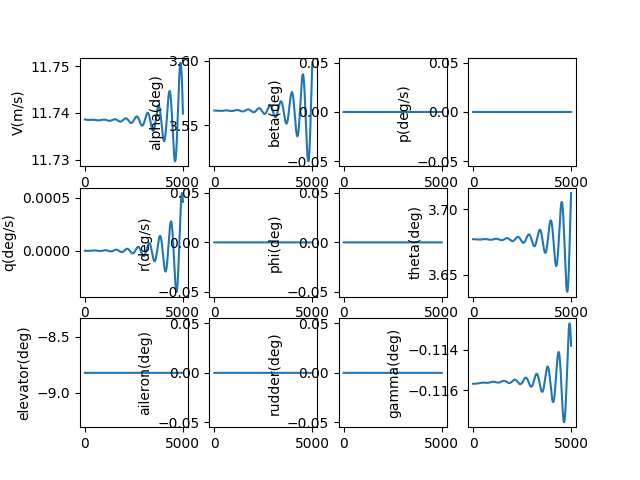

The table this chart was drawn from, first rows:
, V(m/s), alpha(deg), beta(deg), p(deg/s), q(deg/s), r(deg/s), phi(deg), theta(deg), elevator(deg), aileron(deg), rudder(deg), gamma(deg), pb, qc, rb, CD_act, CL_act, Cm_act, CY_act, Cr_act, Cn_act
1.0, 11.74, 3.561, 0.0, 0.0, -2.356090431861105e-09, 0.0, 0.0, 3.677, -8.823, 0.0, 0.0, -0.1157, 0.0, -6.9145654781306e-09, 0.0, 0.04382, -0.002727, 0.1291, 0.0, 0.0, 0.0
2.0, 11.74, 3.561, 0.0, 0.0, -4.938069865899875e-09, 0.0, 0.0, 3.677, -8.823, 0.0, 0.0, -0.1157, 0.0, -1.449206332207915e-08, 0.0, 0.04382, -0.002727, 0.1291, 0.0, 0.0, 0.0
3.0, 11.74, 3.561, 0.0, 0.0, -7.743668493120063e-09, 0.0, 0.0, 3.677, -8.823, 0.0, 0.0, -0.1157, 0.0, -2.272583240974317e-08, 0.0, 0.04382, -0.002727, 0.1291, 0.0, 0.0, 0.0
4.0, 11.74, 3.561, 0.0, 0.0, -1.0770609687696026e-08, 0.0, 0.0, 3.677, -8.823, 0.0, 0.0, -0.1157, 0.0, -3.160919160638129e-08, 0.0, 0.04382, -0.002727, 0.1291, 0.0, 0.0, 0.0
5.0, 11.74, 3.561, 0.0, 0.0, -1.4016609981048197e-08, 0.0, 0.0, 3.677, -8.823, 0.0, 0.0, -0.1157, 0.0, -4.113543968861583e-08, 0.0, 0.04382, -0.002727, 0.1291, 0.0, 0.0, 0.0
6.0, 11.74, 3.561, 0.0, 0.0, -1.7479379043142626e-08, 0.0, 0.0, 3.677, -8.823, 0.0, 0.0, -0.1157, 0.0, -5.129785528963468e-08, 0.0, 0.04382, -0.002727, 0.1291, 0.0, 0.0, 0.0
7.0, 11.74, 3.561, 0.0, 0.0, -2.1156619663067982e-08, 0.0, 0.0, 3.677, -8.823, 0.0, 0.0, -0.1157, 0.0, -6.208969684227099e-08, 0.0, 0.04382, -0.002727, 0.1291, 0.0, 0.0, 0.0
8.0, 11.74, 3.561, 0.0, 0.0, -2.504602773823796e-08, 0.0, 0.0, 3.677, -8.823, 0.0, 0.0, -0.1157, 0.0, -7.350420254739498e-08, 0.0, 0.04382, -0.002727, 0.1291, 0.0, 0.0, 0.0
9.0, 11.74, 3.561, 0.0, 0.0, -2.9145292263984867e-08, 0.0, 0.0, 3.677, -8.823, 0.0, 0.0, -0.1157, 0.0, -8.55345903434521e-08, 0.0, 0.04382, -0.002727, 0.1291, 0.0, 0.0, 0.0
10.0, 11.74, 3.561, 0.0, 0.0, -3.3452095329545475e-08, 0.0, 0.0, 3.677, -8.823, 0.0, 0.0, -0.1157, 0.0, -9.817405789475969e-08, 0.0, 0.04382, -0.002727, 0.1291, 0.0, 0.0, 0.0
11.0, 11.74, 3.561, 0.0, 0.0, -3.796411211669277e-08, 0.0, 0.0, 3.677, -8.823, 0.0, 0.0, -0.1157, 0.0, -1.1141578258756723e-07, 0.0, 0.04382, -0.002727, 0.1291, 0.0, 0.0, 0.0
12.0, 11.74, 3.561, 0.0, 0.0, -4.267901090428435e-08, 0.0, 0.0, 3.677, -8.823, 0.0, 0.0, -0.1157, 0.0, -1.252529215434793e-07, 0.0, 0.04382, -0.002727, 0.1291, 0.0, 0.0, 0.0
13.0, 11.74, 3.561, 0.0, 0.0, -4.759445307314566e-08, 0.0, 0.0, 3.677, -8.823, 0.0, 0.0, -0.1157, 0.0, -1.3967861163385978e-07, 0.0, 0.04382, -0.002727, 0.1291, 0.0, 0.0, 0.0
14.0, 11.74, 3.561, 0.0, 0.0, -5.270809311854116e-08, 0.0, 0.0, 3.677, -8.823, 0.0, 0.0, -0.1157, 0.0, -1.546859695165038e-07, 0.0, 0.04382, -0.002727, 0.1291, 0.0, 0.0, 0.0
15.0, 11.74, 3.561, 0.0, 0.0, -5.801757866471976e-08, 0.0, 0.0, 3.677, -8.823, 0.0, 0.0, -0.1157, 0.0, -1.702680916783959e-07, 0.0, 0.04382, -0.002727, 0.1291, 0.0, 0.0, 0.0
16.0, 11.74, 3.561, 0.0, 0.0, -6.35205504841364e-08, 0.0, 0.0, 3.677, -8.823, 0.0, 0.0, -0.1157, 0.0, -1.8641805449219042e-07, 0.0, 0.04382, -0.002727, 0.1291, 0.0, 0.0, 0.0
17.0, 11.74, 3.561, 0.0, 0.0, -6.921464251960729e-08, 0.0, 0.0, 3.677, -8.823, 0.0, 0.0, -0.1157, 0.0, -2.0312891428130035e-07, 0.0, 0.04382, -0.002727, 0.1291, 0.0, 0.0, 0.0
18.0, 11.74, 3.561, 0.0, 0.0, -7.509748191057839e-08, 0.0, 0.0, 3.677, -8.823, 0.0, 0.0, -0.1157, 0.0, -2.2039370739705662e-07, 0.0, 0.04382, -0.002727, 0.1291, 0.0, 0.0, 0.0
19.0, 11.74, 3.561, 0.0, 0.0, -8.116668902329302e-08, 0.0, 0.0, 3.677, -8.823, 0.0, 0.0, -0.1157, 0.0, -2.3820545030730956e-07, 0.0, 0.04382, -0.002727, 0.1291, 0.0, 0.0, 0.0
20.0, 11.74, 3.561, 0.0, 0.0, -8.741987748562109e-08, 0.0, 0.0, 3.677, -8.823, 0.0, 0.0, -0.1157, 0.0, -2.565571396987098e-07, 0.0, 0.04382, -0.002727, 0.1291, 0.0, 0.0, 0.0
21.0, 11.74, 3.561, 0.0, 0.0, -9.385465422411232e-08, 0.0, 0.0, 3.677, -8.823, 0.0, 0.0, -0.1157, 0.0, -2.754417525855155e-07, 0.0, 0.04382, -0.002727, 0.1291, 0.0, 0.0, 0.0
22.0, 11.74, 3.561, 0.0, 0.0, -1.0046861950585049e-07, 0.0, 0.0, 3.677, -8.823, 0.0, 0.0, -0.1157, 0.0, -2.948522464324883e-07, 0.0, 0.04382, -0.002727, 0.1291, 0.0, 0.0, 0.0
23.0, 11.74, 3.561, 0.0, 0.0, -1.0725936698268382e-07, 0.0, 0.0, 3.677, -8.823, 0.0, 0.0, -0.1157, 0.0, -3.147815592847623e-07, 0.0, 0.04382, -0.002727, 0.1291, 0.0, 0.0, 0.0
24.0, 11.74, 3.561, 0.0, 0.0, -1.1422448374132159e-07, 0.0, 0.0, 3.677, -8.823, 0.0, 0.0, -0.1157, 0.0, -3.3522260991492777e-07, 0.0, 0.04382, -0.002727, 0.1291, 0.0, 0.0, 0.0
25.0, 11.74, 3.561, 0.0, 0.0, -1.213615503547759e-07, 0.0, 0.0, 3.677, -8.823, 0.0, 0.0, -0.1157, 0.0, -3.56168297974062e-07, 0.0, 0.04382, -0.002727, 0.1291, 0.0, 0.0, 0.0
26.0, 11.74, 3.561, 0.0, 0.0, -1.286681409396037e-07, 0.0, 0.0, 3.677, -8.823, 0.0, 0.0, -0.1157, 0.0, -3.776115041597822e-07, 0.0, 0.04382, -0.002727, 0.1291, 0.0, 0.0, 0.0
27.0, 11.74, 3.561, 0.0, 0.0, -1.361418232140419e-07, 0.0, 0.0, 3.677, -8.823, 0.0, 0.0, -0.1157, 0.0, -3.995450903869179e-07, 0.0, 0.04382, -0.002727, 0.1291, 0.0, 0.0, 0.0
28.0, 11.74, 3.561, 0.0, 0.0, -1.43780158561803e-07, 0.0, 0.0, 3.677, -8.823, 0.0, 0.0, -0.1157, 0.0, -4.2196189997479607e-07, 0.0, 0.04382, -0.002727, 0.1291, 0.0, 0.0, 0.0
29.0, 11.74, 3.561, 0.0, 0.0, -1.5158070209907015e-07, 0.0, 0.0, 3.677, -8.823, 0.0, 0.0, -0.1157, 0.0, -4.448547578439146e-07, 0.0, 0.04382, -0.002728, 0.1291, 0.0, 0.0, 0.0
30.0, 11.74, 3.561, 0.0, 0.0, -1.5954100274438036e-07, 0.0, 0.0, 3.677, -8.823, 0.0, 0.0, -0.1157, 0.0, -4.682164707210911e-07, 0.0, 0.04382, -0.002728, 0.1291, 0.0, 0.0, 0.0
31.0, 11.74, 3.561, 0.0, 0.0, -1.6765860329304732e-07, 0.0, 0.0, 3.677, -8.823, 0.0, 0.0, -0.1157, 0.0, -4.920398273579344e-07, 0.0, 0.04382, -0.002728, 0.1291, 0.0, 0.0, 0.0
32.0, 11.74, 3.561, 0.0, 0.0, -1.759310404928578e-07, 0.0, 0.0, 3.677, -8.823, 0.0, 0.0, -0.1157, 0.0, -5.163175987530529e-07, 0.0, 0.04382, -0.002728, 0.1291, 0.0, 0.0, 0.0
33.0, 11.74, 3.561, 0.0, 0.0, -1.8435584512542446e-07, 0.0, 0.0, 3.677, -8.823, 0.0, 0.0, -0.1157, 0.0, -5.41042538390863e-07, 0.0, 0.04382, -0.002728, 0.1291, 0.0, 0.0, 0.0
34.0, 11.74, 3.561, 0.0, 0.0, -1.9293054209022984e-07, 0.0, 0.0, 3.677, -8.823, 0.0, 0.0, -0.1157, 0.0, -5.662073824882946e-07, 0.0, 0.04382, -0.002728, 0.1291, 0.0, 0.0, 0.0
35.0, 11.74, 3.561, 0.0, 0.0, -2.0165265049155811e-07, 0.0, 0.0, 3.677, -8.823, 0.0, 0.0, -0.1157, 0.0, -5.918048502499714e-07, 0.0, 0.04382, -0.002728, 0.1291, 0.0, 0.0, 0.0
36.0, 11.74, 3.561, 0.0, 0.0, -2.1051968372937284e-07, 0.0, 0.0, 3.677, -8.823, 0.0, 0.0, -0.1157, 0.0, -6.178276441349719e-07, 0.0, 0.04382, -0.002728, 0.1291, 0.0, 0.0, 0.0
37.0, 11.74, 3.561, 0.0, 0.0, -2.1952914959255518e-07, 0.0, 0.0, 3.677, -8.823, 0.0, 0.0, -0.1157, 0.0, -6.442684501305167e-07, 0.0, 0.04382, -0.002728, 0.1291, 0.0, 0.0, 0.0
38.0, 11.74, 3.561, 0.0, 0.0, -2.286785503567711e-07, 0.0, 0.0, 3.677, -8.823, 0.0, 0.0, -0.1157, 0.0, -6.711199380392407e-07, 0.0, 0.04382, -0.002728, 0.1291, 0.0, 0.0, 0.0
39.0, 11.74, 3.561, 0.0, 0.0, -2.3796538288512863e-07, 0.0, 0.0, 3.677, -8.823, 0.0, 0.0, -0.1157, 0.0, -6.983747617746536e-07, 0.0, 0.04382, -0.002728, 0.1291, 0.0, 0.0, 0.0
40.0, 11.74, 3.561, 0.0, 0.0, -2.4738713873057173e-07, 0.0, 0.0, 3.677, -8.823, 0.0, 0.0, -0.1157, 0.0, -7.260255596616966e-07, 0.0, 0.04382, -0.002728, 0.1291, 0.0, 0.0, 0.0
41.0, 11.74, 3.561, 0.0, 0.0, -2.5694130424289664e-07, 0.0, 0.0, 3.677, -8.823, 0.0, 0.0, -0.1157, 0.0, -7.54064954750864e-07, 0.0, 0.04382, -0.002728, 0.1291, 0.0, 0.0, 0.0
42.0, 11.74, 3.561, 0.0, 0.0, -2.6662536067977523e-07, 0.0, 0.0, 3.677, -8.823, 0.0, 0.0, -0.1157, 0.0, -7.824855551440855e-07, 0.0, 0.04382, -0.002728, 0.1291, 0.0, 0.0, 0.0
43.0, 11.74, 3.561, 0.0, 0.0, -2.764367843183544e-07, 0.0, 0.0, 3.677, -8.823, 0.0, 0.0, -0.1157, 0.0, -8.112799543222982e-07, 0.0, 0.04382, -0.002728, 0.1291, 0.0, 0.0, 0.0
44.0, 11.74, 3.561, 0.0, 0.0, -2.863730465722192e-07, 0.0, 0.0, 3.677, -8.823, 0.0, 0.0, -0.1157, 0.0, -8.404407314887593e-07, 0.0, 0.04382, -0.002728, 0.1291, 0.0, 0.0, 0.0
45.0, 11.74, 3.561, 0.0, 0.0, -2.9643161411046246e-07, 0.0, 0.0, 3.677, -8.823, 0.0, 0.0, -0.1157, 0.0, -8.699604519185416e-07, 0.0, 0.04382, -0.002728, 0.1291, 0.0, 0.0, 0.0
46.0, 11.74, 3.561, 0.0, 0.0, -3.066099489795334e-07, 0.0, 0.0, 3.677, -8.823, 0.0, 0.0, -0.1157, 0.0, -8.998316673161848e-07, 0.0, 0.04382, -0.002728, 0.1291, 0.0, 0.0, 0.0
47.0, 11.74, 3.561, 0.0, 0.0, -3.1690550872843336e-07, 0.0, 0.0, 3.677, -8.823, 0.0, 0.0, -0.1157, 0.0, -9.300469161831684e-07, 0.0, 0.04382, -0.002728, 0.1291, 0.0, 0.0, 0.0
48.0, 11.74, 3.561, 0.0, 0.0, -3.273157465367801e-07, 0.0, 0.0, 3.677, -8.823, 0.0, 0.0, -0.1157, 0.0, -9.60598724193804e-07, 0.0, 0.04382, -0.002728, 0.1291, 0.0, 0.0, 0.0
49.0, 11.74, 3.561, 0.0, 0.0, -3.378381113460159e-07, 0.0, 0.0, 3.677, -8.823, 0.0, 0.0, -0.1157, 0.0, -9.91479604580355e-07, 0.0, 0.04382, -0.002728, 0.1291, 0.0, 0.0, 0.0
50.0, 11.74, 3.561, 0.0, 0.0, -3.4847004799310463e-07, 0.0, 0.0, 3.677, -8.823, 0.0, 0.0, -0.1157, 0.0, -1.0226820585254578e-06, 0.0, 0.04382, -0.002728, 0.1291, 0.0, 0.0, 0.0
51.0, 11.74, 3.561, 0.0, 0.0, -3.592089973470229e-07, 0.0, 0.0, 3.677, -8.823, 0.0, 0.0, -0.1157, 0.0, -1.054198575562747e-06, 0.0, 0.04382, -0.002728, 0.1291, 0.0, 0.0, 0.0
52.0, 11.74, 3.561, 0.0, 0.0, -3.7005239644997277e-07, 0.0, 0.0, 3.677, -8.823, 0.0, 0.0, -0.1157, 0.0, -1.0860216339913331e-06, 0.0, 0.04382, -0.002728, 0.1291, 0.0, 0.0, 0.0
53.0, 11.74, 3.561, 0.0, 0.0, -3.809976786573449e-07, 0.0, 0.0, 3.677, -8.823, 0.0, 0.0, -0.1157, 0.0, -1.1181437012866168e-06, 0.0, 0.04382, -0.002728, 0.1291, 0.0, 0.0, 0.0
54.0, 11.74, 3.561, 0.0, 0.0, -3.9204227378443895e-07, 0.0, 0.0, 3.677, -8.823, 0.0, 0.0, -0.1157, 0.0, -1.1505572345309322e-06, 0.0, 0.04382, -0.002728, 0.1291, 0.0, 0.0, 0.0
55.0, 11.74, 3.561, 0.0, 0.0, -4.0318360825391485e-07, 0.0, 0.0, 3.677, -8.823, 0.0, 0.0, -0.1157, 0.0, -1.1832546808463349e-06, 0.0, 0.04382, -0.002728, 0.1291, 0.0, 0.0, 0.0
56.0, 11.74, 3.561, 0.0, 0.0, -4.144191052468897e-07, 0.0, 0.0, 3.677, -8.823, 0.0, 0.0, -0.1157, 0.0, -1.2162284778380906e-06, 0.0, 0.04382, -0.002728, 0.1291, 0.0, 0.0, 0.0
57.0, 11.74, 3.561, 0.0, 0.0, -4.2574618485475925e-07, 0.0, 0.0, 3.677, -8.823, 0.0, 0.0, -0.1157, 0.0, -1.2494710540402892e-06, 0.0, 0.04382, -0.002728, 0.1291, 0.0, 0.0, 0.0
58.0, 11.74, 3.561, 0.0, 0.0, -4.371622642366172e-07, 0.0, 0.0, 3.677, -8.823, 0.0, 0.0, -0.1157, 0.0, -1.2829748293778882e-06, 0.0, 0.04382, -0.002728, 0.1291, 0.0, 0.0, 0.0
59.0, 11.74, 3.561, 0.0, 0.0, -4.486647577769904e-07, 0.0, 0.0, 3.677, -8.823, 0.0, 0.0, -0.1157, 0.0, -1.3167322156296819e-06, 0.0, 0.04382, -0.002728, 0.1291, 0.0, 0.0, 0.0
60.0, 11.74, 3.561, 0.0, 0.0, -4.6025107724713e-07, 0.0, 0.0, 3.677, -8.823, 0.0, 0.0, -0.1157, 0.0, -1.3507356169017081e-06, 0.0, 0.04382, -0.002728, 0.1291, 0.0, 0.0, 0.0
... 4,940 more rows
